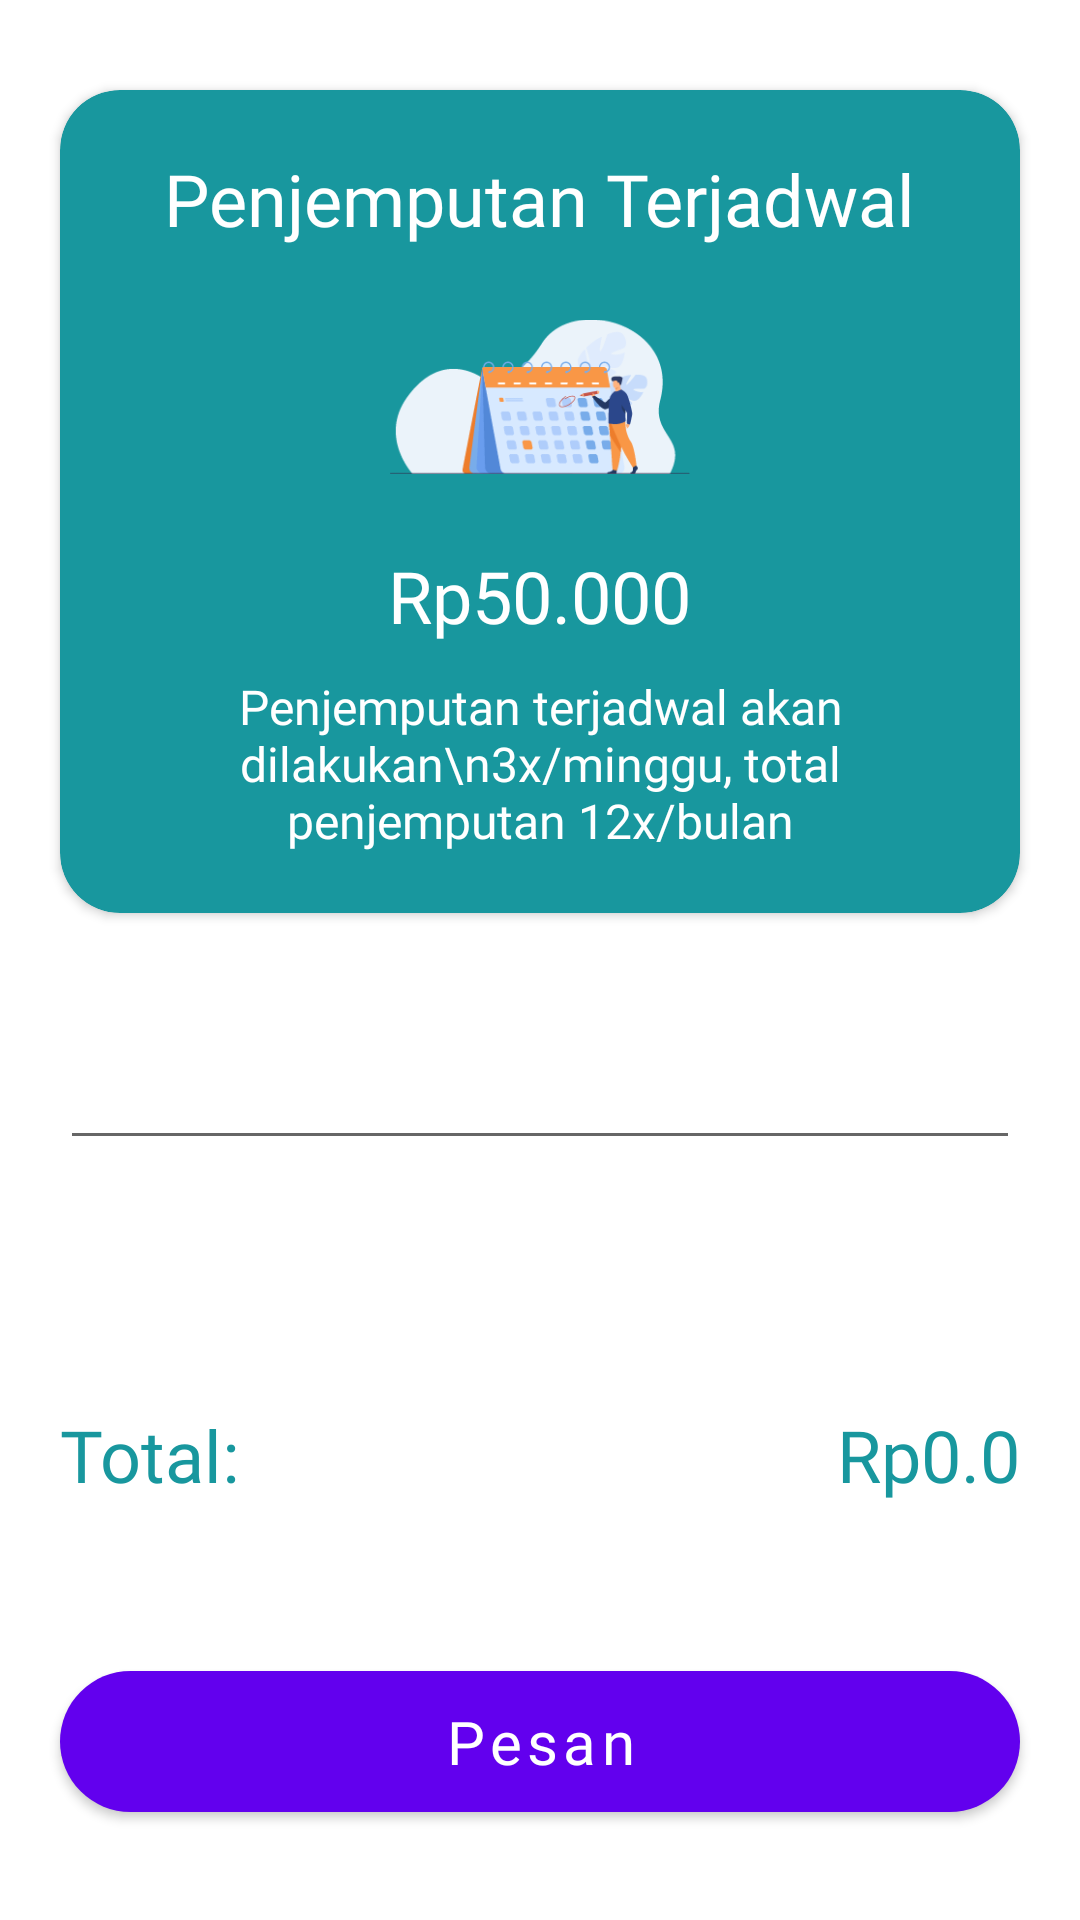

Layout XML and referenced resources for this Android screen:
<!-- AndroidManifest.xml: application theme Theme.SIPP -->
<!-- res/layout/activity_payment.xml -->
<?xml version="1.0" encoding="utf-8"?>
<androidx.constraintlayout.widget.ConstraintLayout
    xmlns:android="http://schemas.android.com/apk/res/android"
    xmlns:app="http://schemas.android.com/apk/res-auto"
    xmlns:tools="http://schemas.android.com/tools"
    android:layout_width="match_parent"
    android:layout_height="match_parent"
    tools:context=".ui.activity.payment.PaymentActivity">

    <androidx.cardview.widget.CardView
        android:id="@+id/progressbar"
        android:layout_width="wrap_content"
        android:layout_height="wrap_content"
        android:layout_centerInParent="true"
        android:visibility="invisible"
        app:cardBackgroundColor="@color/green_1000"
        app:cardCornerRadius="20dp"
        app:layout_constraintBottom_toBottomOf="parent"
        app:layout_constraintEnd_toEndOf="parent"
        app:layout_constraintStart_toStartOf="parent"
        app:layout_constraintTop_toTopOf="parent">

        <RelativeLayout
            android:layout_width="wrap_content"
            android:layout_height="wrap_content"
            android:padding="20dp">

            <androidx.appcompat.widget.AppCompatTextView
                android:layout_width="wrap_content"
                android:layout_height="wrap_content"
                android:layout_below="@id/loadBar"
                android:layout_centerHorizontal="true"
                android:layout_marginBottom="10dp"
                android:fontFamily="@font/gill_sans_ultra_bold_cond"
                android:text="@string/please_wait"
                android:textColor="@color/white"
                android:textSize="24sp" />

            <ProgressBar
                android:id="@+id/loadBar"
                android:layout_width="wrap_content"
                android:layout_height="wrap_content"
                android:layout_centerInParent="true"
                android:indeterminate="true"
                android:indeterminateTint="@color/white"
                android:paddingBottom="30dp" />

        </RelativeLayout>

    </androidx.cardview.widget.CardView>

    <androidx.cardview.widget.CardView
        android:id="@+id/cv_pickup_plan"
        android:layout_width="match_parent"
        android:layout_height="wrap_content"
        android:layout_gravity="center"
        android:layout_marginTop="30dp"
        android:layout_marginStart="20dp"
        android:layout_marginEnd="20dp"
        app:cardBackgroundColor="@color/green_1000"
        app:cardCornerRadius="20dp"
        app:layout_constraintTop_toTopOf="parent"
        app:layout_constraintStart_toStartOf="parent"
        app:layout_constraintEnd_toEndOf="parent">

        <RelativeLayout
            android:layout_width="match_parent"
            android:layout_height="wrap_content"
            android:gravity="center"
            android:padding="20dp">

            <androidx.appcompat.widget.AppCompatTextView
                android:id="@+id/tv_pickup_plan"
                android:layout_width="wrap_content"
                android:layout_height="wrap_content"
                android:layout_centerHorizontal="true"
                android:fontFamily="@font/gill_sans_ultra_bold_cond"
                android:text="Penjemputan Terjadwal"
                android:textColor="@color/white"
                android:textSize="24sp" />

            <ImageView
                android:id="@+id/iv_pickup_plan"
                android:layout_width="100dp"
                android:layout_height="100dp"
                android:layout_below="@id/tv_pickup_plan"
                android:layout_centerHorizontal="true"
                android:src="@drawable/bg_pickup" />

            <androidx.appcompat.widget.AppCompatTextView
                android:id="@+id/tv_price_plan"
                android:layout_width="wrap_content"
                android:layout_height="wrap_content"
                android:layout_below="@id/iv_pickup_plan"
                android:layout_centerHorizontal="true"
                android:layout_marginBottom="10dp"
                android:fontFamily="@font/gill_sans_ultra_bold_cond"
                android:text="Rp50.000"
                android:textAlignment="center"
                android:textColor="@color/white"
                android:textSize="24sp" />

            <androidx.appcompat.widget.AppCompatTextView
                android:id="@+id/tv_desc_plan"
                android:layout_width="wrap_content"
                android:layout_height="wrap_content"
                android:layout_below="@id/tv_price_plan"
                android:layout_centerHorizontal="true"
                android:fontFamily="@font/gill_sans_ultra_bold_cond"
                android:text="Penjemputan terjadwal akan dilakukan\n3x/minggu, total penjemputan 12x/bulan"
                android:textAlignment="center"
                android:textColor="@color/white"
                android:textSize="16sp" />

        </RelativeLayout>

    </androidx.cardview.widget.CardView>

    <com.google.android.material.textfield.TextInputLayout
        android:id="@+id/til_duration"
        android:layout_width="match_parent"
        android:layout_height="wrap_content"
        android:layout_marginStart="20dp"
        android:layout_marginEnd="20dp"
        android:layout_marginTop="30dp"
        style="@style/Widget.Design.TextInputLayout"
        app:placeholderText="Jumlah Bulan: "
        app:placeholderTextColor="@color/grey"
        app:layout_constraintEnd_toEndOf="parent"
        app:layout_constraintTop_toBottomOf="@id/cv_pickup_plan">

        <com.google.android.material.textfield.TextInputEditText
            android:id="@+id/et_duration"
            android:layout_width="match_parent"
            android:layout_height="wrap_content"
            android:inputType="number"/>

    </com.google.android.material.textfield.TextInputLayout>

    <androidx.appcompat.widget.AppCompatTextView
        android:layout_width="wrap_content"
        android:layout_height="wrap_content"
        android:layout_marginStart="20dp"
        android:layout_marginBottom="50dp"
        android:fontFamily="@font/gill_sans_bold_cond"
        android:text="Total: "
        android:textColor="@color/green_1000"
        android:textSize="24sp"
        app:layout_constraintBottom_toTopOf="@+id/btn_order"
        app:layout_constraintStart_toStartOf="parent" />

    <androidx.appcompat.widget.AppCompatTextView
        android:id="@+id/tv_total_price"
        android:layout_width="wrap_content"
        android:layout_height="wrap_content"
        android:fontFamily="@font/gill_sans_bold_cond"
        android:text="Rp0.0"
        android:textSize="24sp"
        android:textColor="@color/green_1000"
        android:layout_marginEnd="20dp"
        android:layout_marginBottom="50dp"
        app:layout_constraintBottom_toTopOf="@+id/btn_order"
        app:layout_constraintEnd_toEndOf="parent" />

    <com.google.android.material.button.MaterialButton
        android:id="@+id/btn_order"
        android:layout_width="match_parent"
        android:layout_height="wrap_content"
        android:layout_marginStart="20dp"
        android:layout_marginEnd="20dp"
        android:layout_marginBottom="30dp"
        android:layout_weight="1"
        android:fontFamily="@font/gill_sans_ultra_bold_cond"
        android:padding="10dp"
        android:text="@string/order"
        android:textAllCaps="false"
        android:textSize="20sp"
        app:cornerRadius="30dp"
        app:layout_constraintVertical_bias="1.0"
        tools:layout_editor_absoluteX="20dp"
        app:layout_constraintBottom_toBottomOf="parent" />

</androidx.constraintlayout.widget.ConstraintLayout>
<!-- resources referenced by this layout -->
<resources>
  <color name="green_1000">#18979E</color>
  <color name="grey">#808080</color>
  <color name="white">#FFFFFFFF</color>
  <!-- drawable bg_pickup: png bitmap (drawable, 12715 bytes) -->
  <string name="order">Pesan</string>
  <string name="please_wait">Mohon Tunggu</string>
  <style name="Theme.SIPP" parent="Theme.MaterialComponents.DayNight.DarkActionBar">
          
          <item name="colorPrimary">@color/purple_500</item>
          <item name="colorPrimaryVariant">@color/purple_700</item>
          <item name="colorOnPrimary">@color/white</item>
          
          <item name="colorSecondary">@color/teal_200</item>
          <item name="colorSecondaryVariant">@color/teal_700</item>
          <item name="colorOnSecondary">@color/black</item>
          
          <item name="android:statusBarColor" tools:targetApi="l">?attr/colorPrimaryVariant</item>
          
      </style>
  <color name="black">#FF000000</color>
  <!-- not gathered from this repository: default colours our renderer supplied (Android Studio template values) -->
  <color name="purple_500">#FF6200EE</color>
  <color name="purple_700">#FF3700B3</color>
  <color name="teal_200">#FF03DAC5</color>
  <color name="teal_700">#FF018786</color>
</resources>
